Run: headless pygame with SDL's dummy video driver; simulated clock (each Clock.tick advances the game by its frame time, no real sleeping); random seed 0; keys injected as events and as key.get_pressed() state; no mouse input.
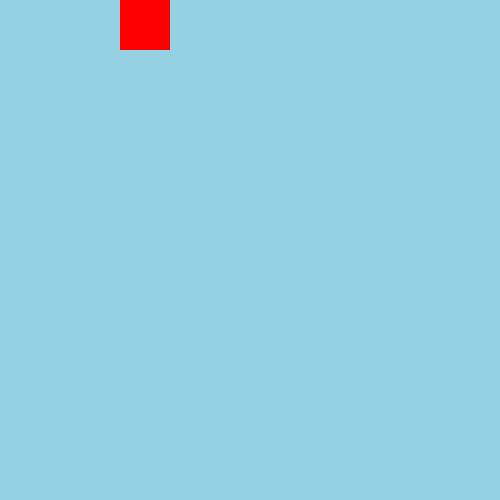
Frame 1 of 4 · flips 1–60 · no input
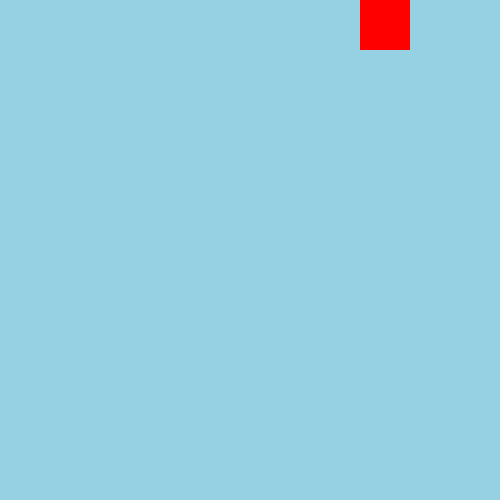
Frame 2 of 4 · flips 61–180 · tapped SPACE, RETURN · held RIGHT (→), D
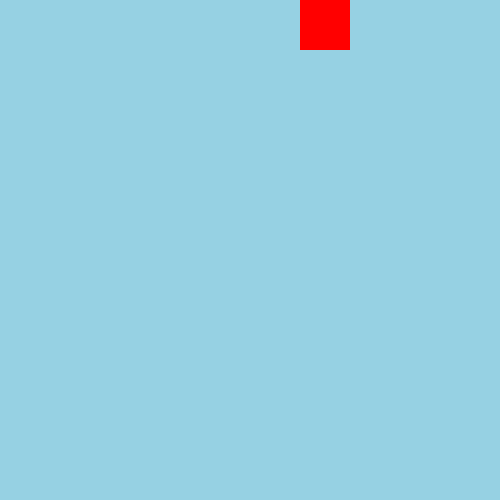
Frame 3 of 4 · flips 181–300 · held DOWN (↓), S
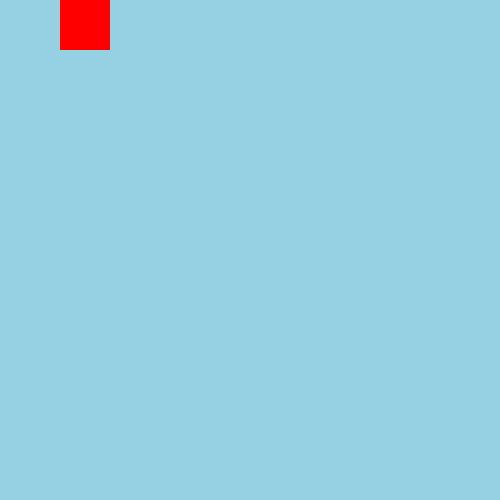
Frame 4 of 4 · flips 301–420 · held LEFT (←), A, UP (↑), W

The pygame program that drew these frames:

import pygame, sys


HEIGHT = 500
WIDTH = 500
FPS = 60
BACKGROUND = (150, 209, 227)
screen = pygame.display.set_mode((WIDTH, HEIGHT))
clock = pygame.time.Clock()

class Player:
    def __init__(self, x, y, w, h):
        self.rect = pygame.Rect(x, y, w, h)
        self.speedx = 2
        self.speedy = 0

    def move(self):
        self.rect.x += self.speedx
        self.rect.y += self.speedy

    def draw(self):
        pygame.draw.rect(screen, (255, 0, 0), self.rect)

player = Player(0,0,50,50)
speed = 2

while True:
    screen.fill(BACKGROUND)

    for event in pygame.event.get():
        if event.type == pygame.QUIT:
            sys.exit()
            pygame.quit()

    player.move()

    if player.rect.x >= 450:
        player.speedx = -speed
    elif player.rect.x < 0:
        player.speedx = speed
    
    player.draw()

    pygame.display.update()
    clock.tick(FPS)
